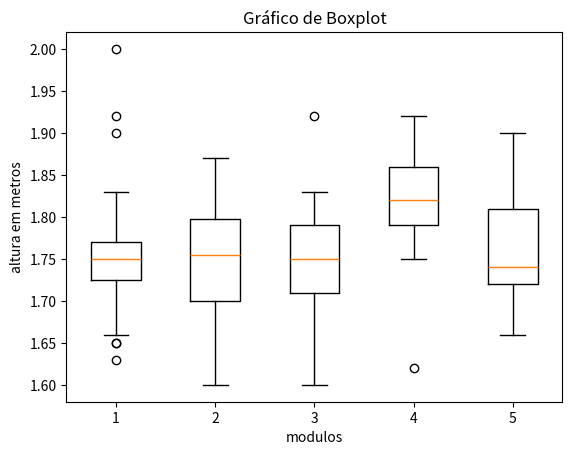

Here is the Python script that generated this plot:
import matplotlib.pyplot as plt
import numpy as np

Altura = [np.array([1.8,1.83,1.65,1.9,1.73,2,1.75,1.92,1.66,1.75,1.74,1.76,1.63,1.75,1.8,1.73,1.73,1.7,1.76,1.78,1.75,1.75,1.75,1.65,1.75,1.72,1.71,1.77,1.77,1.72,1.75]),
       np.array([1.7,1.71,1.65,1.8,1.81,1.87,1.7,1.84,1.78,1.79,1.77,1.6,1.74,1.7]),
       np.array([1.76,1.92,1.7,1.75,1.6,1.73,1.78,1.8,1.8,1.66,1.74,1.65,1.83,1.75,1.72]),
       np.array([1.92,1.62,1.86,1.79,1.83,1.87,1.82,1.82,1.75]),
       np.array([1.74,1.7,1.78,1.72,1.68,1.72,1.73,1.66,1.81,1.78,1.81,1.9,1.81])]


plt.boxplot(Altura)


plt.xlabel('modulos')
plt.ylabel('altura em metros')
plt.title('Gráfico de Boxplot')


plt.show()